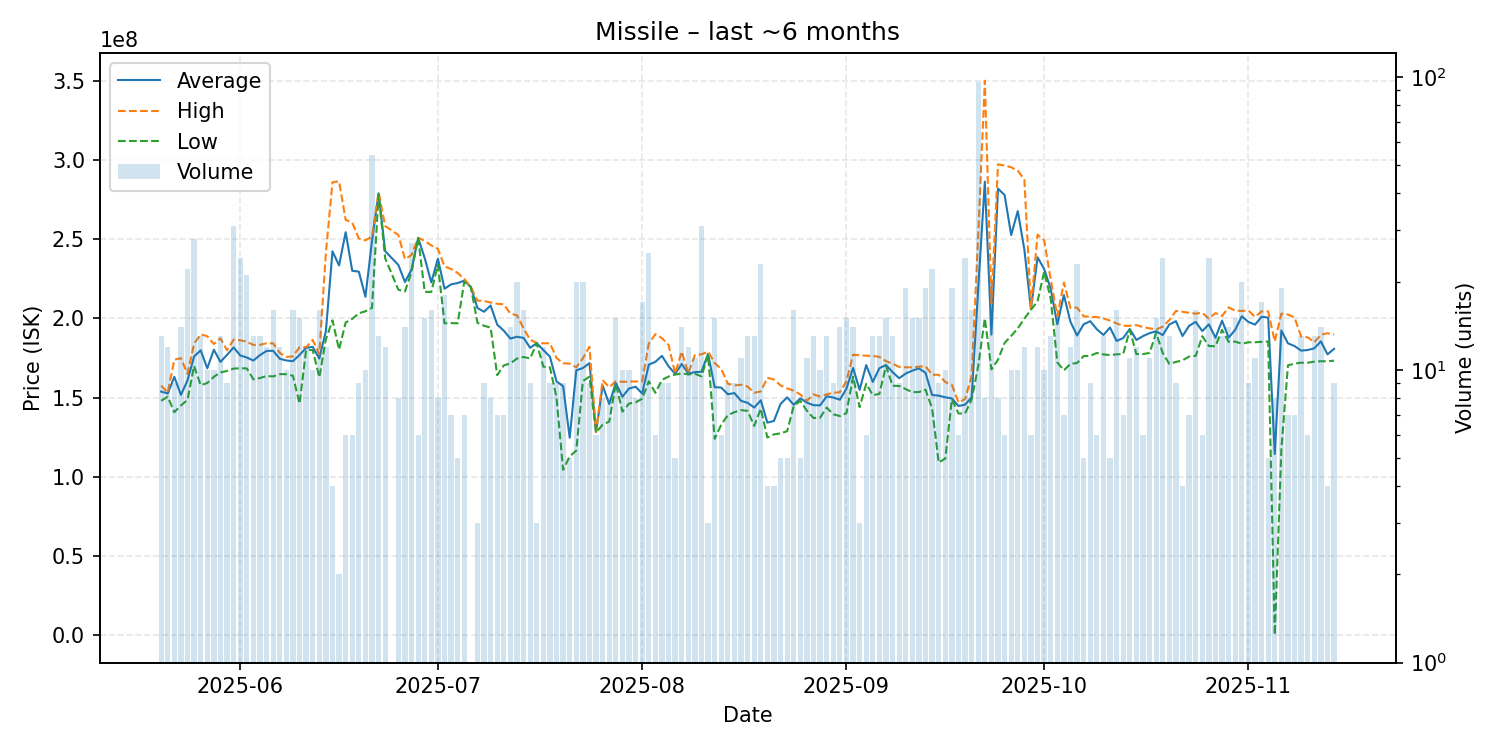

The table this chart was drawn from, first rows:
date, average, highest, lowest, order_count, volume
2025-05-20, 153792308, 157600000, 148000000, 12, 13
2025-05-21, 152575000, 153050000, 150500000, 11, 12
2025-05-22, 163077778, 173900000, 140800000, 8, 9
2025-05-23, 151678571, 174900000, 145000000, 14, 14
2025-05-24, 160809091, 165000000, 148600000, 22, 22
2025-05-25, 175967857, 184000000, 170000000, 19, 28
2025-05-26, 179815385, 189900000, 157800000, 13, 13
2025-05-27, 168490000, 188700000, 159200000, 7, 10
2025-05-28, 180210000, 183800000, 163100000, 9, 10
2025-05-29, 172530769, 187400000, 165900000, 11, 13
2025-05-30, 176977778, 179900000, 166800000, 8, 9
2025-05-31, 181667742, 186550000, 168300000, 25, 31
2025-06-01, 176583333, 186200000, 168500000, 19, 24
2025-06-02, 175290476, 185300000, 168400000, 15, 21
2025-06-03, 173384615, 183200000, 161500000, 12, 13
2025-06-04, 176807692, 183300000, 162350000, 12, 13
2025-06-05, 179425000, 184300000, 163600000, 11, 12
2025-06-06, 179556250, 184200000, 163350000, 13, 16
2025-06-07, 174508333, 178200000, 164800000, 12, 12
2025-06-08, 173430000, 175650000, 164750000, 8, 10
2025-06-09, 172968750, 176000000, 163750000, 16, 16
2025-06-10, 176900000, 181800000, 146150000, 11, 15
2025-06-11, 181391667, 181800000, 180000000, 7, 12
2025-06-12, 182020000, 186400000, 180000000, 9, 10
2025-06-13, 174643750, 177400000, 162800000, 12, 16
2025-06-14, 191908333, 241500000, 186700000, 10, 12
2025-06-15, 242350000, 285950000, 198750000, 4, 4
2025-06-16, 233400000, 286500000, 180300000, 2, 2
2025-06-17, 254366667, 262200000, 197400000, 6, 6
2025-06-18, 230033333, 260400000, 199700000, 6, 6
2025-06-19, 229477778, 250400000, 203200000, 8, 9
2025-06-20, 213600000, 249250000, 204450000, 8, 10
2025-06-21, 248924074, 251700000, 206600000, 39, 54
2025-06-22, 278938462, 279700000, 278400000, 12, 13
2025-06-23, 242408333, 258300000, 237900000, 12, 12
2025-06-25, 233687500, 252600000, 218050000, 8, 8
2025-06-26, 222950000, 237400000, 217000000, 12, 14
2025-06-27, 230851852, 240000000, 229300000, 15, 27
2025-06-28, 250800000, 250900000, 250700000, 5, 6
2025-06-29, 238000000, 248850000, 216700000, 15, 15
2025-06-30, 222706250, 246050000, 216700000, 15, 16
2025-07-01, 237700000, 243900000, 233900000, 8, 8
2025-07-02, 218677778, 232800000, 196900000, 13, 18
2025-07-03, 221457143, 231200000, 197000000, 7, 7
2025-07-04, 222300000, 228650000, 196900000, 5, 5
2025-07-05, 223785714, 224900000, 223150000, 7, 7
2025-07-06, 219800000, 219800000, 219800000, 1, 1
2025-07-07, 206533333, 211200000, 197200000, 2, 3
2025-07-08, 204200000, 211000000, 195300000, 8, 9
2025-07-09, 208112500, 210000000, 194200000, 6, 8
2025-07-10, 196071429, 209200000, 164150000, 7, 7
2025-07-11, 192214286, 208900000, 170300000, 6, 7
2025-07-12, 187235714, 203000000, 171600000, 14, 14
2025-07-13, 188390000, 201950000, 174650000, 16, 20
2025-07-14, 187675000, 193600000, 175600000, 13, 16
2025-07-15, 181411111, 186500000, 174700000, 8, 9
2025-07-16, 184366667, 184500000, 184300000, 2, 3
2025-07-17, 180000000, 184250000, 169500000, 11, 12
2025-07-18, 175844444, 184300000, 169100000, 9, 9
2025-07-19, 160200000, 175000000, 150000000, 8, 9
... 118 more rows
